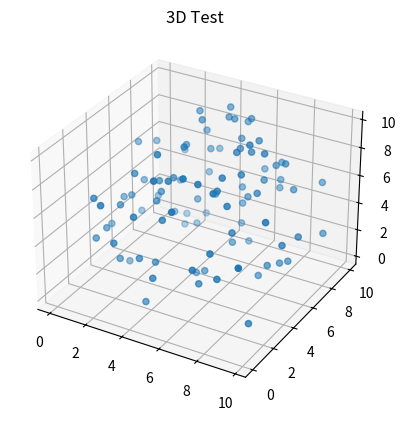

Write Python code to recreate this figure.
import numpy as np
from matplotlib import pyplot as plt
from mpl_toolkits.mplot3d import Axes3D
import matplotlib.animation
import pandas as pd


a = np.random.rand(2000, 3)*10
t = np.array([np.ones(100)*i for i in range(20)]).flatten()
df = pd.DataFrame({"time": t ,"x" : a[:,0], "y" : a[:,1], "z" : a[:,2]})

def update_graph(num):
    data=df[df['time']==num]
    graph._offsets3d = (data.x, data.y, data.z)
    title.set_text('3D Test, time={}'.format(num))


fig = plt.figure()
ax = fig.add_subplot(111, projection='3d')
title = ax.set_title('3D Test')

data=df[df['time']==0]
graph = ax.scatter(data.x, data.y, data.z)

ani = matplotlib.animation.FuncAnimation(fig, update_graph, 19, 
                               interval=40, blit=False)

plt.show()
